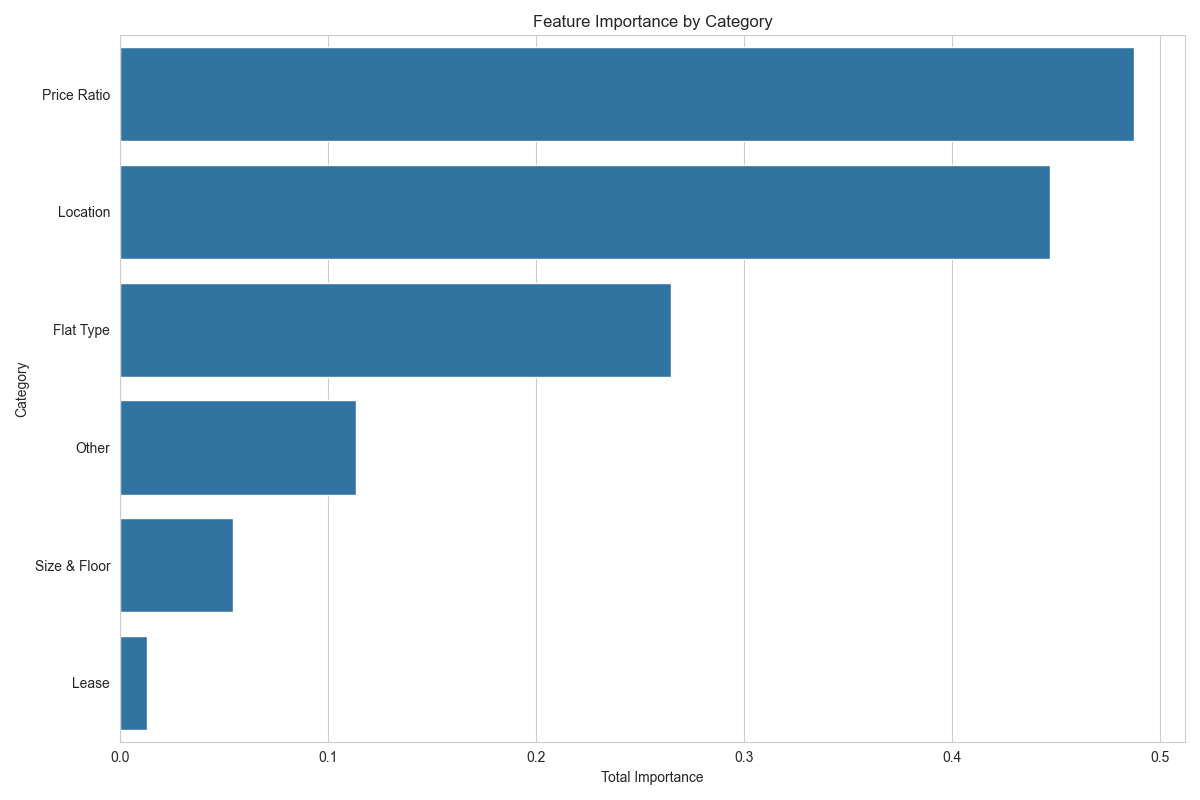

The file beside this chart, header and first rows:
Category, Total Importance, Feature Count, Avg Importance/Feature, Top Features
Price Ratio, 0.4877, 51, 0.009563, EXECUTIVE_price_ratio, BUKIT MERAH_price…
Location, 0.4474, 40, 0.01118, BUKIT MERAH_price_ratio, BISHAN_price_ra…
Flat Type, 0.2648, 14, 0.01891, EXECUTIVE_price_ratio, Type S1, Type S2
Other, 0.1135, 23, 0.004933, Terrace, CHOA CHU KANG, DBSS
Size & Floor, 0.05419, 5, 0.01084, CENTRAL AREA_price_ratio, CENTRAL AREA, …
Lease, 0.01306, 4, 0.003264, long_lease, short_lease, remaining_lease
